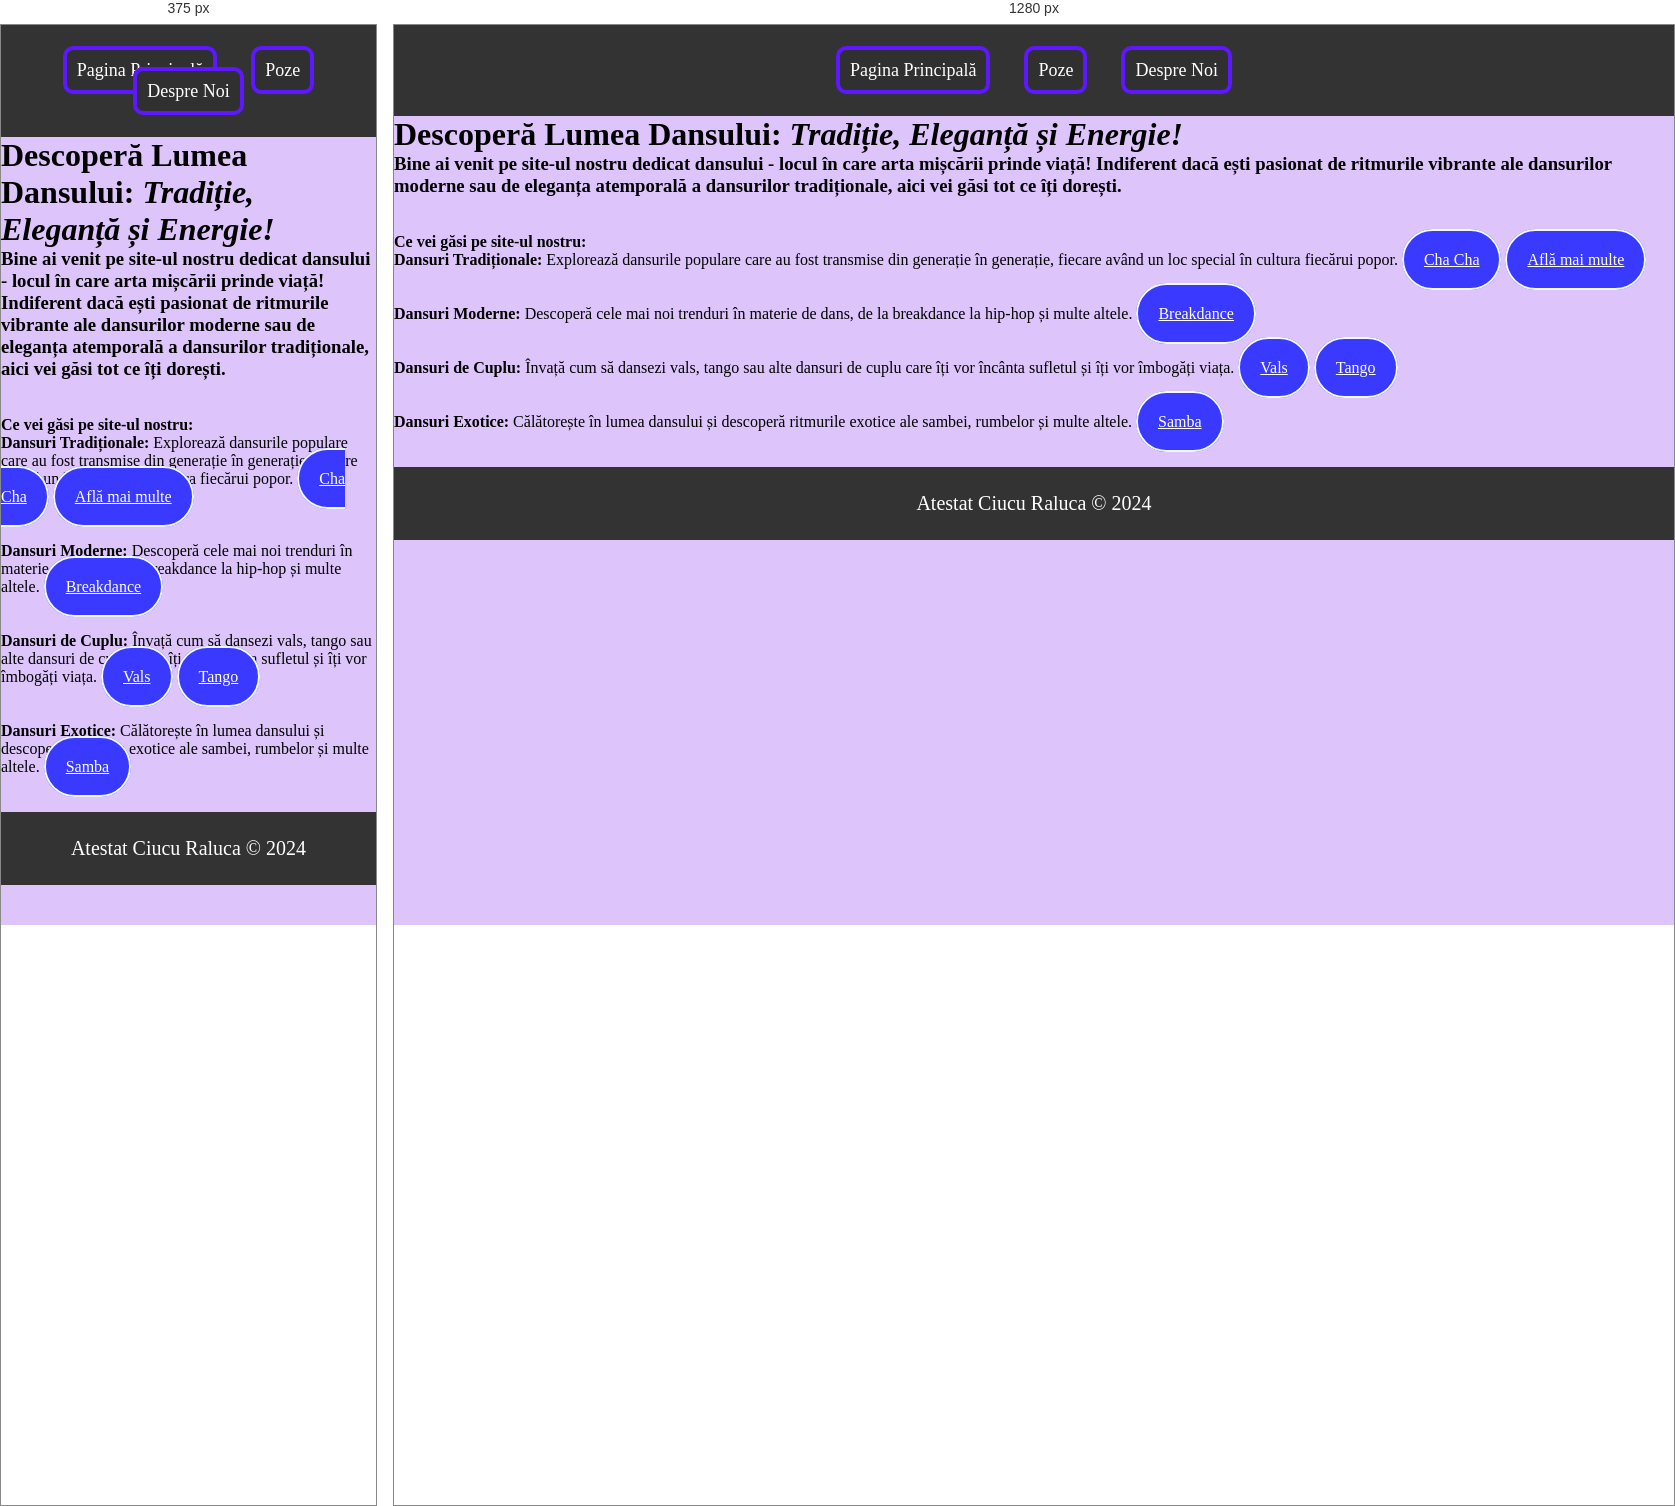
Rendered at 375 px and 1280 px, left to right.

<!-- file: index.html -->
<!DOCTYPE html>
<html lang="ro">
<head>
    <meta charset="UTF-8">
    <meta name="viewport" content="width=device-width, initial-scale=1.0">
    <title>Tipuri de Dansuri</title>
    <link rel="stylesheet" href="style.css">
</head>
<body>

    <!-- Navbar Sticky -->
    <nav class="navbar">
        <ul>
            <li><a href="index.html">Pagina Principală</a></li>
            <li><a href="poze.html">Poze</a></li>
            <li><a href="despre-noi.html">Despre Noi</a></li>
        </ul>
    </nav>

    <!-- Pagina Principală - Conținut -->
    <div class="container">
      <!--  <section class="content-section">
            <div class="image">
                <img src="./poze/samba.png" alt="Samba">
            </div>
            <div class="text">
                <h2 class="h2-title">Samba</h2>
                <p> Samba este un dans brazilian și un gen muzical original din Bahia care are rădăcini braziliene  și africane prin intermediul comerțului cu sclavi din Africa occidentală și al tradițiilor religioase africane. A devenit un simbol mondial al Braziliei și al carnavalului brazilian.
                    Considerat una dintre cele mai populare expresii culturale braziliene, samba a devenit o icoană a identității naționale din Brazilia. Samba de Roda (dansul în cerc) din Bahia, care a devenit un Patrimoniu al Umanității UNESCO în 2005, reprezintă principala rădăcină a sambei carioca, care este cântată și dansată în Rio de Janeiro.</p>
                    <br></br><a class="link-btn" href="https://ro.wikipedia.org/wiki/Samba" target="_blank">Află mai multe</a>
                </div>
        </section>

        <section class="content-section reverse">
            <div class="image">
                <img src="./poze/cha-cha.png" alt="Cha Cha">
            </div>
            <div class="text">
                <h2 class="h2-title">Cha Cha</h2>
                <p>Cha-cha-cha este un tip de dans și de muzică latino-americane ce își au originile în Cuba. Au fost inventate de compozitorul și violonistul cubanez Enrique Jorrín în 1953. Au o răspândire largă în Caraibe, dar și în zonele din SUA unde predomină cei veniți din Caraibe. Stilurile de Cha-cha-cha pot fi diferite după mai multe criterii, în funcție de locul unde se dansează.
                    <br></br>Este un dans foarte rapid, sacadat, în care musculatura abdomenului și cea a picioarelor este utilizată intens. Efortul depus pentru practicarea cha-cha-ului ajută la obținerea unei musculaturi ferme, deoarece în timpul dansului, articulațiile sunt puternic solicitate, însă cu timpul, mobilitatea acestora crește, ele devin mai puternice și mai elastice.

                </p>
                <br></br><a class="link-btn" href="https://ro.wikipedia.org/wiki/Cha-cha-cha" target="_blank">Află mai multe</a>
            </div>
        </section>

        <section class="content-section">
            <div class="image">
                <img src="./poze/vals.png" alt="Vals">
            </div>
            <div class="text">
                <h2 class="h2-title">Vals</h2>
                <p>Valsul este un dans în măsura de trei timpi, cu mișcări relativ vioaie, care se dansează în perechi.
                    <br></br>Poate reprezenta și melodia după care se execută acest dans.
                    A apărut pentru prima dată în Viena în secolul al XVI-lea. Face parte din categoria dansurilor standard și din lista celor 10 dansuri care se practică în dans sportiv. Este un dans cu un ritm linistit, care arată armonia dintre barbat și femeie (parteneri). 

                </p>
                <br></br><a class="link-btn" href="https://ro.wikipedia.org/wiki/Vals_(dans)" target="_blank">Află mai multe</a>
            </div>
        </section>

        <section class="content-section reverse">
            <div class="image">
                <img src="./poze/tango.png" alt="Tango">
            </div>
            <div class="text">
                <h2 class="h2-title">Tango</h2>
                <p> Tango este un dans partener și un dans social care a apărut în anii 1880 de-a lungul Río de la Plata , granița naturală dintre Argentina și Uruguay .  Dansul își are originea în cartierele muncitoare din Buenos Aires și Montevideo .  A fost practicat frecvent în bordelurile și barurile din porturi, unde proprietarii de afaceri foloseau trupe pentru a-și distra patronii.  S-a răspândit apoi în restul lumii.
                    <br></br>La 31 august 2009, UNESCO a aprobat o propunere comună a Argentina și Uruguay de a include tango-ul în Listele Patrimoniului Cultural Imaterial UNESCO.

                </p>
                <br></br><a class="link-btn" href="https://en.wikipedia.org/wiki/Tango" target="_blank">Află mai multe</a>
            </div>
        </section>

        <section class="content-section reverse">
            <div class="image">
                <img src="./poze/breakdance.png" alt="Breakdance">
            </div>
            <div class="text">
                <h2 class="h2-title">Breakdance</h2>
                <p> Breakdance-ul apare ca un stil cu mult diferit de celelalte stiluri de dans existente. Pentru mulți, acest stil de dans pare venit de nicăieri. Însă, înainte de orice, breakdance-ul își are originea - în anul 1969, în James Brown și în hit-ul său, la vremea aceea, "Get on the Good Foot" iar mai apoi, Afrika Bambaataa - ca întemeietor al unuia dintre primele echipe de breakdance, The Zulu Kings - responsabili pentru succesul stilului.
                    <br></br>La vremea când interpreta "Get on the Good Foot", James Brown făcea ceea ce într-un singur cuvânt s-ar putea intitula Energie. Acest dans aproape acrobatic ajunge foarte popular în rândurile puștanilor din zona New York, în acest timp "Good Foot" devenind totodată un nou stil de dans, iar tradiția break battle-urilor este în sfârșit stabilită.

                </p>
                <br></br><a class="link-btn" href="https://ro.wikipedia.org/wiki/Breakdance" target="_blank">Află mai multe</a>
                
            </div>
        </section>-->
        <div class="text-pag-princip">
        <h1 class="h1-pag-princip">Descoperă Lumea Dansului: <i>Tradiție, Eleganță și Energie!</i></h1>
        <h3>Bine ai venit pe site-ul nostru dedicat dansului - locul în care arta mișcării prinde viață! Indiferent dacă ești pasionat de ritmurile vibrante ale dansurilor moderne sau de eleganța atemporală a dansurilor tradiționale, aici vei găsi tot ce îți dorești.</h3>
        <br></br><p><strong>Ce vei găsi pe site-ul nostru:</strong></p>
        <ol>
            <li><strong>Dansuri Tradiționale:</strong> Explorează dansurile populare care au fost transmise din generație în generație, fiecare având un loc special în cultura fiecărui popor.
                <a class="link-btn" href="./cha-cha.html">Cha Cha</a> <a class="link-btn" href="https://ro.wikipedia.org/wiki/Breakdance" target="_blank">Află mai multe</a>
            </li><!--<br></br>--> <!--<a class="link-btn" href="./cha-cha.html">Cha Cha</a> <a class="link-btn" href="https://ro.wikipedia.org/wiki/Breakdance" target="_blank">Află mai multe</a>-->
            <br></br>
            <li>
                <strong>Dansuri Moderne:</strong> Descoperă cele mai noi trenduri în materie de dans, de la breakdance la hip-hop și multe altele.
                <a class="link-btn" href="./breakdance.html">Breakdance</a>
            </li>
            <br></br>
            <li>
                <strong>Dansuri de Cuplu:</strong> Învață cum să dansezi vals, tango sau alte dansuri de cuplu care îți vor încânta sufletul și îți vor îmbogăți viața.
                <a class="link-btn" href="./vals.html">Vals</a> <a class="link-btn" href="./tango.html">Tango</a>
            </li>
            <br></br>
            <li>
                <strong>Dansuri Exotice:</strong> Călătorește în lumea dansului și descoperă ritmurile exotice ale sambei, rumbelor și multe altele.
                <a class="link-btn" href="./samba.html">Samba</a>
            </li>
            <br></br>

        </ol>
        </div>
    </div>
    <footer>
        <p class="f-text">Atestat Ciucu Raluca &copy; 2024</p>
    </footer>
</body>
</html>


/* @media block from style.css */
@media (max-width: 768px) {
    .content-section {
        flex-direction: column;
    }

    .content-section.reverse {
        flex-direction: column;
    }

    .content-section .image {
        margin-bottom: 15px;
        flex-basis: 100%; /* Pe mobil, imaginea ocupă toată lățimea */
    }

    .content-section .image img {
        width: 100%;
    }

    .content-section .text {
        flex-basis: 100%; /* Textul ocupă toată lățimea pe mobil */
    }
    .nume{
        padding: 30px;
        margin: 50px;
        border: 5px solid;
        border-radius: 5px;
        border-color: #240077;
    }
}